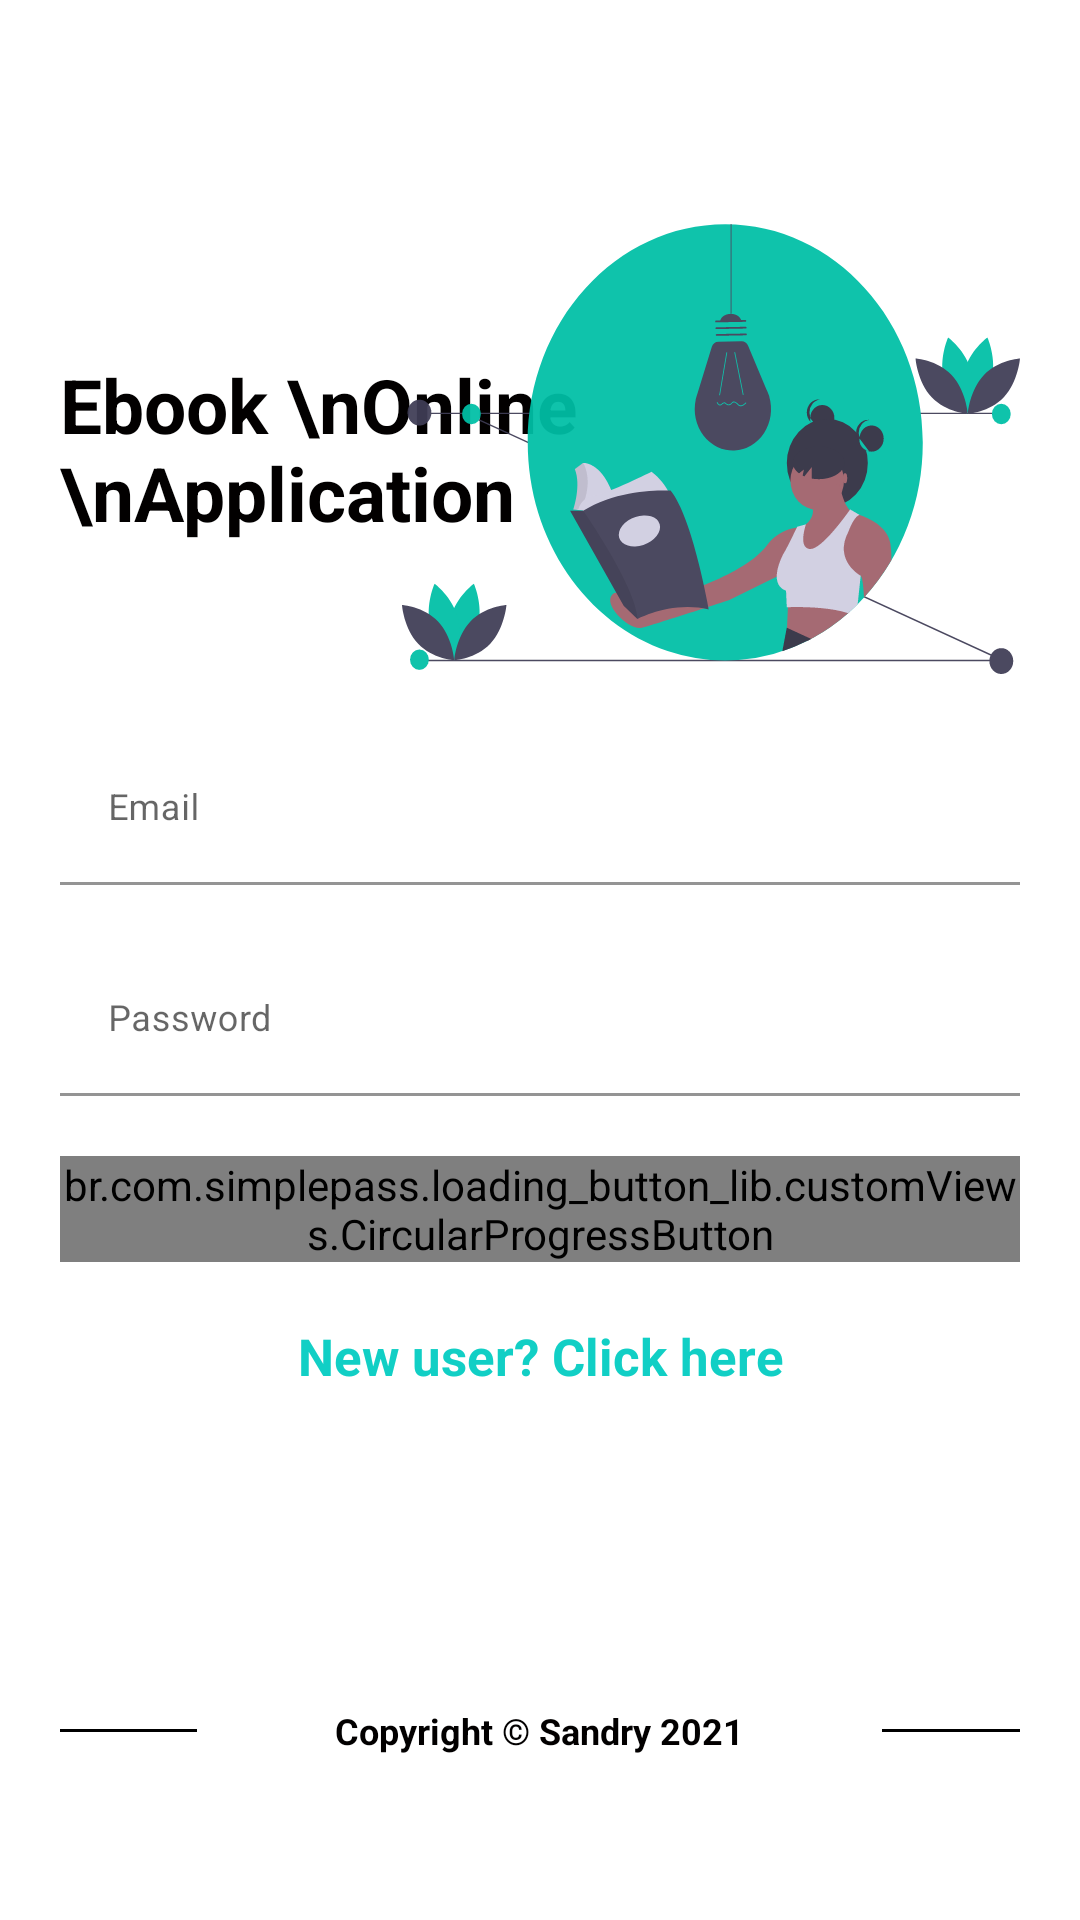

Android layout source for this screen:
<!-- AndroidManifest.xml: activity theme Theme.MockupHino.NoActionBar -->
<!-- res/layout/activity_login.xml -->
<?xml version="1.0" encoding="utf-8"?>
<RelativeLayout
    xmlns:android="http://schemas.android.com/apk/res/android"
    xmlns:app="http://schemas.android.com/apk/res-auto"
    xmlns:tools="http://schemas.android.com/tools"
    android:layout_width="match_parent"
    android:layout_height="match_parent"
    android:background="@color/login_bk_color"
    android:focusableInTouchMode="true"
    android:gravity="center"
    android:layout_gravity="center">
    <ScrollView
        android:layout_width="match_parent"
        android:layout_height="wrap_content"
        android:layout_alignParentTop="true"
        android:layout_alignParentLeft="true"
        android:layout_centerInParent="true"
        android:paddingTop="20dp">
        <LinearLayout
            android:layout_width="match_parent"
            android:layout_height="wrap_content"
            android:orientation="vertical"
            android:padding="20dp">
            <RelativeLayout
                android:layout_width="match_parent"
                android:layout_height="wrap_content">

                <TextView
                    style="@style/viewParent.headerText.NoMode"
                    android:layout_width="wrap_content"
                    android:layout_alignParentLeft="true"
                    android:layout_centerVertical="true"
                    android:text="Ebook \nOnline \nApplication" />

                <ImageView
                    android:layout_width="wrap_content"
                    android:layout_height="wrap_content"
                    android:src="@drawable/ic_book_reading"
                    android:layout_alignParentTop="true"
                    android:layout_alignParentRight="true"/>
            </RelativeLayout>

            <com.google.android.material.textfield.TextInputLayout
                android:id="@+id/textInputEmail"
                style="@style/parent"
                android:layout_marginTop="@dimen/loginViewsMargin">

                <EditText
                    android:id="@+id/editTextEmail"
                    android:layout_width="match_parent"
                    android:layout_height="wrap_content"
                    android:background="@android:color/transparent"
                    android:hint="@string/login_email_hint"
                    android:inputType="textEmailAddress"
                    android:maxLines="1"
                    android:textSize="12sp"
                    tools:ignore="SpeakableTextPresentCheck" />
            </com.google.android.material.textfield.TextInputLayout>

            <com.google.android.material.textfield.TextInputLayout
                android:id="@+id/textInputPassword"
                style="@style/parent"
                android:layout_marginTop="@dimen/loginViewsMargin">

                <EditText
                    android:id="@+id/editTextPassword"
                    android:layout_width="match_parent"
                    android:layout_height="wrap_content"
                    android:background="@android:color/transparent"
                    android:hint="@string/login_password_hint"
                    android:inputType="textPassword"
                    android:maxLines="1"
                    android:textSize="12sp"
                    tools:ignore="SpeakableTextPresentCheck" />
            </com.google.android.material.textfield.TextInputLayout>

            <br.com.simplepass.loading_button_lib.customViews.CircularProgressButton
                android:id="@+id/cirLoginButton"
                style="@style/loginButton"
                app:spinning_bar_width="4dp"
                app:spinning_bar_color="#FFF"
                android:text="Login"
                android:layout_gravity="center_horizontal"
                android:layout_marginTop="@dimen/loginViewsMargin"
                app:spinning_bar_padding="6dp"
                app:initialCornerAngle="27dp"/>

            <TextView
                style="@style/parent"
                android:layout_marginTop="@dimen/loginViewsMargin"
                android:minHeight="48dp"
                android:onClick="onRegisClick"
                android:text="New user? Click here"
                android:textAlignment="center"
                android:textColor="@color/themeColor"
                android:textSize="17sp"
                android:textStyle="bold" />

            <LinearLayout
                android:layout_width="match_parent"
                android:layout_height="match_parent"
                android:paddingBottom="50dp"></LinearLayout>

            <LinearLayout
                android:layout_width="match_parent"
                android:layout_height="wrap_content"
                android:weightSum="12"
                android:gravity="center"
                android:layout_marginTop="30dp">

                <View
                    android:layout_width="0dp"
                    android:layout_height="1dp"
                    android:background="@color/colorPrimaryDark"
                    android:layout_weight="3"/>

                <TextView
                    style="@style/viewParent.headerText.NoMode"
                    android:layout_width="wrap_content"
                    android:layout_height="wrap_content"
                    android:text="Copyright &#169; Sandry 2021"
                    android:layout_weight="6"
                    android:textSize="12sp"
                    android:textAlignment="center"/>

                <View
                    android:layout_width="0dp"
                    android:layout_height="1dp"
                    android:background="@color/colorPrimaryDark"
                    android:layout_weight="3"/>

            </LinearLayout>
        </LinearLayout>

    </ScrollView>
</RelativeLayout>
<!-- resources referenced by this layout -->
<resources>
  <color name="colorPrimaryDark">#000</color>
  <color name="login_bk_color">#fff</color>
  <color name="themeColor">#11CFC5</color>
  <dimen name="loginViewsMargin">20dp</dimen>
  <!-- drawable ic_book_reading: vector/xml drawable (drawable, 10707 chars, omitted) -->
  <string name="login_email_hint">Email</string>
  <string name="login_password_hint">Password</string>
  <style name="loginButton" parent="viewParent">
          <item name="android:background">@drawable/button_background_blue</item>
          <item name="android:textColor">@color/whiteTextColor</item>
          <item name="android:textStyle">bold</item>
      </style>
  <style name="parent">
          <item name="android:layout_width">match_parent</item>
          <item name="android:layout_height">wrap_content</item>
      </style>
  <style name="viewParent.headerText.NoMode">
          <item name="android:textColor">@color/darkTextColor</item>
      </style>
  <style name="Theme.MockupHino.NoActionBar">
          <item name="windowActionBar">false</item>
          <item name="windowNoTitle">true</item>
      </style>
  <style name="viewParent">
          <item name="android:layout_width">wrap_content</item>
          <item name="android:layout_height">wrap_content</item>
      </style>
  <!-- drawable button_background_blue (drawable-v24) -->
  <?xml version="1.0" encoding="utf-8"?>
  <shape xmlns:android="http://schemas.android.com/apk/res/android" android:shape="rectangle" >
      <corners
          android:radius="26dp" />
  
      <solid
          android:color="#00bfa6"/>
  
      <padding
          android:left="10dp"
          android:top="0dp"
          android:right="0dp"
          android:bottom="0dp" />
      <size
          android:width="182dp"
          android:height="40dp" />
  </shape>
  <color name="whiteTextColor">#fff</color>
  <color name="darkTextColor">#020000</color>
</resources>
